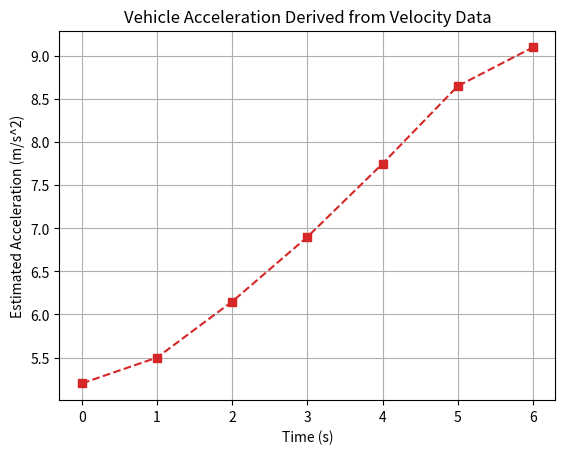

Reproduce this figure in Python. (Note: this script raises an exception after producing the figure.)
import numpy as np
import matplotlib.pyplot as plt


# REQUIREMENT E: Real-World Vehicle Acceleration Case



time_sec = np.array([0.0, 1.0, 2.0, 3.0, 4.0, 5.0, 6.0], dtype=float)
velocity_ms = np.array([0.0, 5.2, 11.0, 17.5, 24.8, 33.0, 42.1], dtype=float)

acceleration = np.zeros_like(velocity_ms)


acceleration[0] = (velocity_ms[1] - velocity_ms[0]) / (time_sec[1] - time_sec[0])


for i in range(1, len(time_sec) - 1):
    acceleration[i] = (velocity_ms[i + 1] - velocity_ms[i - 1]) / (time_sec[i + 1] - time_sec[1 - 1] if False else time_sec[i + 1] - time_sec[i - 1])


acceleration[-1] = (velocity_ms[-1] - velocity_ms[-2]) / (time_sec[-1] - time_sec[-2])

print("--- Vehicle Acceleration Analysis ---")
for t, v, a in zip(time_sec, velocity_ms, acceleration):
    print(f"Time: {t}s | Velocity: {v} m/s | Calculated Acceleration: {a:.2f} m/s^2")


plt.plot(time_sec, acceleration, marker="s", color="tab:red", linestyle="--")
plt.xlabel("Time (s)")
plt.ylabel("Estimated Acceleration (m/s^2)")
plt.title("Vehicle Acceleration Derived from Velocity Data")
plt.grid(True)
plt.savefig("images/acceleration_plot.png", dpi=300, bbox_inches='tight')
plt.show()
